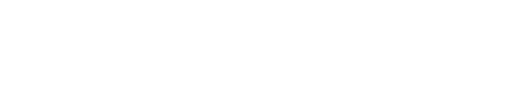
t = 0.00 s
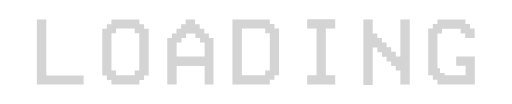
t = 0.13 s
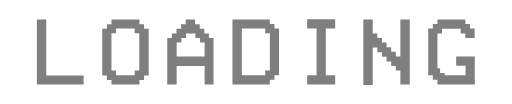
t = 0.38 s
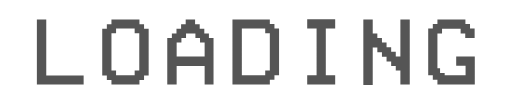
t = 0.50 s
t = 0.63 s: frame unchanged from t = 0.38 s, image omitted
t = 0.88 s: frame unchanged from t = 0.13 s, image omitted

The animated SVG that drew these frames (rendered in a browser with its animation timeline set to each time). Animation: 1 SMIL element (animate=1); one cycle of 1.00 s, repeats indefinitely.

<svg id="uuid-da1856ea-e408-4884-8bde-899a71eb01fe" xmlns="http://www.w3.org/2000/svg" width="311" height="63" viewBox="0 0 311 63">
    <rect width="311" height="63" fill="#fff" stroke-width="0"/>
    <path d="m50.7,51.3h-28.3V11.7h5.7v34h22.7v5.7Zm17-2.8h-2.8v-2.8h-2.8v-28.3h2.8v-2.8h2.8v-2.8h17v2.8h2.8v2.8h2.8v28.3h-2.8v2.8h-2.8v2.8h-17v-2.8Zm0-5.7h2.8v2.8h11.3v-2.8h2.8v-22.7h-2.8v-2.8h-11.3v2.8h-2.8v22.7Zm62.3,8.5h-5.7v-11.3h-17v11.3h-5.7v-28.3h2.8v-2.8h2.8v-2.8h2.8v-2.8h2.8v-2.8h5.7v2.8h2.8v2.8h2.8v2.8h2.8v2.8h2.8v28.3Zm-22.7-25.5v8.5h17v-8.5h-2.8v-2.8h-2.8v-2.8h-5.7v2.8h-2.8v2.8h-2.8Zm56.6-11.3h2.8v2.8h2.8v28.3h-2.8v2.8h-2.8v2.8h-22.7V11.7h22.7v2.8Zm-2.8,28.3h2.8v-22.7h-2.8v-2.8h-14.2v28.3h14.2v-2.8Zm36.8-25.5v28.3h5.7v5.7h-17v-5.7h5.7v-28.3h-5.7v-5.7h17v5.7h-5.7Zm51,34h-5.7v-8.5h-2.8v-2.8h-2.8v-2.8h-2.8v-2.8h-2.8v-2.8h-2.8v-2.8h-2.8v22.7h-5.7V11.7h5.7v8.5h2.8v2.8h2.8v2.8h2.8v2.8h2.8v2.8h2.8v2.8h2.8V11.7h5.7v39.6Zm17-9.9h1.4v2.8h2.8v1.4h12.7v-5.7h-5.7v-5.7h11.3v17h-22.7v-2.8h-2.8v-2.8h-2.8v-28.3h2.8v-2.8h2.8v-2.8h17v2.8h2.8v2.8h2.8v5.7h-5.7v-2.8h-2.8v-2.8h-11.3v2.8h-2.8v21.2Z" fill="#555" stroke-width="0">
        <animate attributeName="opacity"
             values="0;1;0" dur="1s"
             repeatCount="indefinite"/>
    </path>
</svg>
